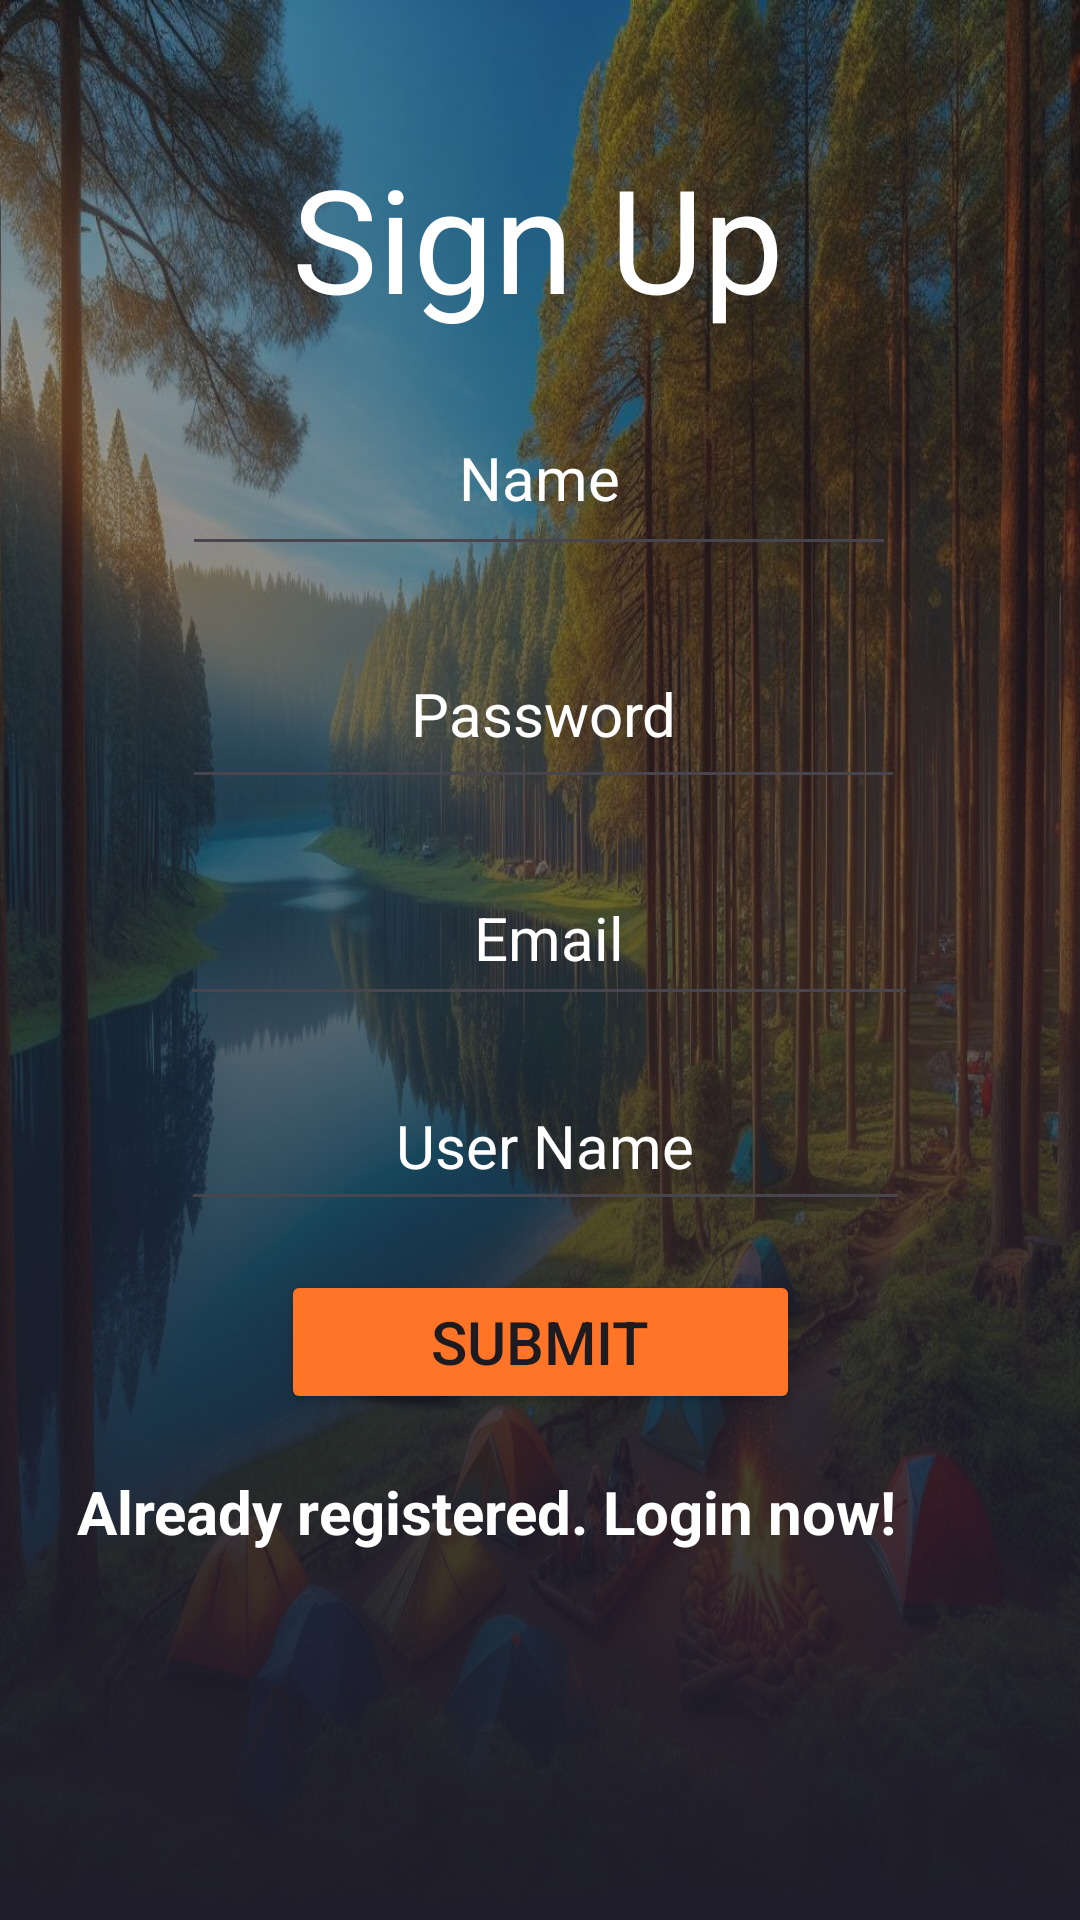

Produce the Android XML layout that renders to this screen, including the resource entries it uses.
<!-- AndroidManifest.xml: application theme Theme.CIB -->
<!-- res/layout/activity_register.xml -->
<?xml version="1.0" encoding="utf-8"?>
<androidx.constraintlayout.widget.ConstraintLayout xmlns:android="http://schemas.android.com/apk/res/android"
    xmlns:app="http://schemas.android.com/apk/res-auto"
    xmlns:tools="http://schemas.android.com/tools"
    android:id="@+id/main"
    android:layout_width="match_parent"
    android:layout_height="match_parent"
    android:background="@drawable/login"
    tools:context=".Register">

    <ImageView
        android:id="@+id/imageView2"
        android:layout_width="411dp"
        android:layout_height="910dp"
        android:src="@drawable/gradient_background"
        app:layout_constraintBottom_toBottomOf="parent"
        app:layout_constraintEnd_toEndOf="parent"
        app:layout_constraintHorizontal_bias="1.0"
        app:layout_constraintStart_toStartOf="parent" />

    <TextView
        android:id="@+id/textView2"
        android:layout_width="186dp"
        android:layout_height="67dp"
        android:text="Sign Up"
        android:textAlignment="center"
        android:textColor="#FFFFFF"
        android:textSize="48sp"
        app:layout_constraintBottom_toBottomOf="parent"
        app:layout_constraintEnd_toEndOf="parent"
        app:layout_constraintHorizontal_bias="0.497"
        app:layout_constraintStart_toStartOf="parent"
        app:layout_constraintTop_toTopOf="parent"
        app:layout_constraintVertical_bias="0.082" />

    <EditText
        android:id="@+id/registerName"
        android:layout_width="238dp"
        android:layout_height="62dp"
        android:ems="10"
        android:hint="Name"
        android:inputType="text"
        android:textAlignment="center"
        android:textColor="#FFFFFF"
        android:textColorHint="#FFFFFF"
        android:textSize="20sp"
        app:layout_constraintBottom_toBottomOf="parent"
        app:layout_constraintEnd_toEndOf="parent"
        app:layout_constraintHorizontal_bias="0.497"
        app:layout_constraintStart_toStartOf="parent"
        app:layout_constraintTop_toTopOf="parent"
        app:layout_constraintVertical_bias="0.219" />

    <EditText
        android:id="@+id/registerPassword"
        android:layout_width="241dp"
        android:layout_height="60dp"
        android:ems="10"
        android:hint="Password"
        android:inputType="textEmailAddress"
        android:textAlignment="center"
        android:textColor="#FFFFFF"
        android:textColorHint="#FFFFFF"
        android:textSize="20sp"
        app:layout_constraintBottom_toBottomOf="parent"
        app:layout_constraintEnd_toEndOf="parent"
        app:layout_constraintHorizontal_bias="0.511"
        app:layout_constraintStart_toStartOf="parent"
        app:layout_constraintTop_toTopOf="parent"
        app:layout_constraintVertical_bias="0.356" />

    <EditText
        android:id="@+id/registerEmail"
        android:layout_width="246dp"
        android:layout_height="55dp"
        android:ems="10"
        android:hint="Email"
        android:inputType="textEmailAddress"
        android:textAlignment="center"
        android:textColor="#FFFFFF"
        android:textColorHint="#FFFFFF"
        android:textSize="20sp"
        app:layout_constraintBottom_toBottomOf="parent"
        app:layout_constraintEnd_toEndOf="parent"
        app:layout_constraintHorizontal_bias="0.527"
        app:layout_constraintStart_toStartOf="parent"
        app:layout_constraintTop_toTopOf="parent"
        app:layout_constraintVertical_bias="0.485" />

    <EditText
        android:id="@+id/signupUsername"
        android:layout_width="243dp"
        android:layout_height="53dp"
        android:ems="10"
        android:hint="User Name"
        android:inputType="text"
        android:textAlignment="center"
        android:textColor="#FFFFFF"
        android:textColorHint="#FFFFFF"
        android:textSize="20sp"
        app:layout_constraintBottom_toBottomOf="parent"
        app:layout_constraintEnd_toEndOf="parent"
        app:layout_constraintHorizontal_bias="0.517"
        app:layout_constraintStart_toStartOf="parent"
        app:layout_constraintTop_toTopOf="parent"
        app:layout_constraintVertical_bias="0.603" />


    <Button
        android:id="@+id/registerButton"
        android:layout_width="173dp"
        android:layout_height="48dp"
        android:backgroundTint="@color/orange"
        android:bufferType="normal"
        android:text="Submit"
        android:textSize="20sp"
        app:layout_constraintBottom_toBottomOf="parent"
        app:layout_constraintEnd_toEndOf="parent"
        app:layout_constraintStart_toStartOf="parent"
        app:layout_constraintTop_toTopOf="parent"
        app:layout_constraintVertical_bias="0.715" />

    <TextView
        android:id="@+id/login"
        android:textStyle="bold"
        android:layout_width="328dp"
        android:layout_height="42dp"
        android:text="Already registered. Login now!"
        android:textColor="#FFFFFF"
        android:textSize="20sp"
        app:layout_constraintBottom_toBottomOf="parent"
        app:layout_constraintEnd_toEndOf="parent"
        app:layout_constraintHorizontal_bias="0.807"
        app:layout_constraintStart_toStartOf="parent"
        app:layout_constraintTop_toTopOf="parent"
        app:layout_constraintVertical_bias="0.82" />

</androidx.constraintlayout.widget.ConstraintLayout>
<!-- resources referenced by this layout -->
<resources>
  <color name="orange">#FF7427</color>
  <!-- drawable gradient_background (drawable) -->
  <?xml version="1.0" encoding="utf-8"?>
  <selector xmlns:android="http://schemas.android.com/apk/res/android">
      <item>
          <shape android:shape="rectangle">
              <gradient android:startColor="#00ffffff" android:endColor="@color/core" android:angle="270"/>
          </shape>
      </item>
  </selector>
  <!-- drawable login: jpeg bitmap (drawable, 267574 bytes) -->
  <style name="Theme.CIB" parent="Base.Theme.CIB" />
  <color name="core">#1F1D2B</color>
  <style name="Base.Theme.CIB" parent="Theme.Material3.DayNight.NoActionBar">
          
          
      </style>
</resources>
